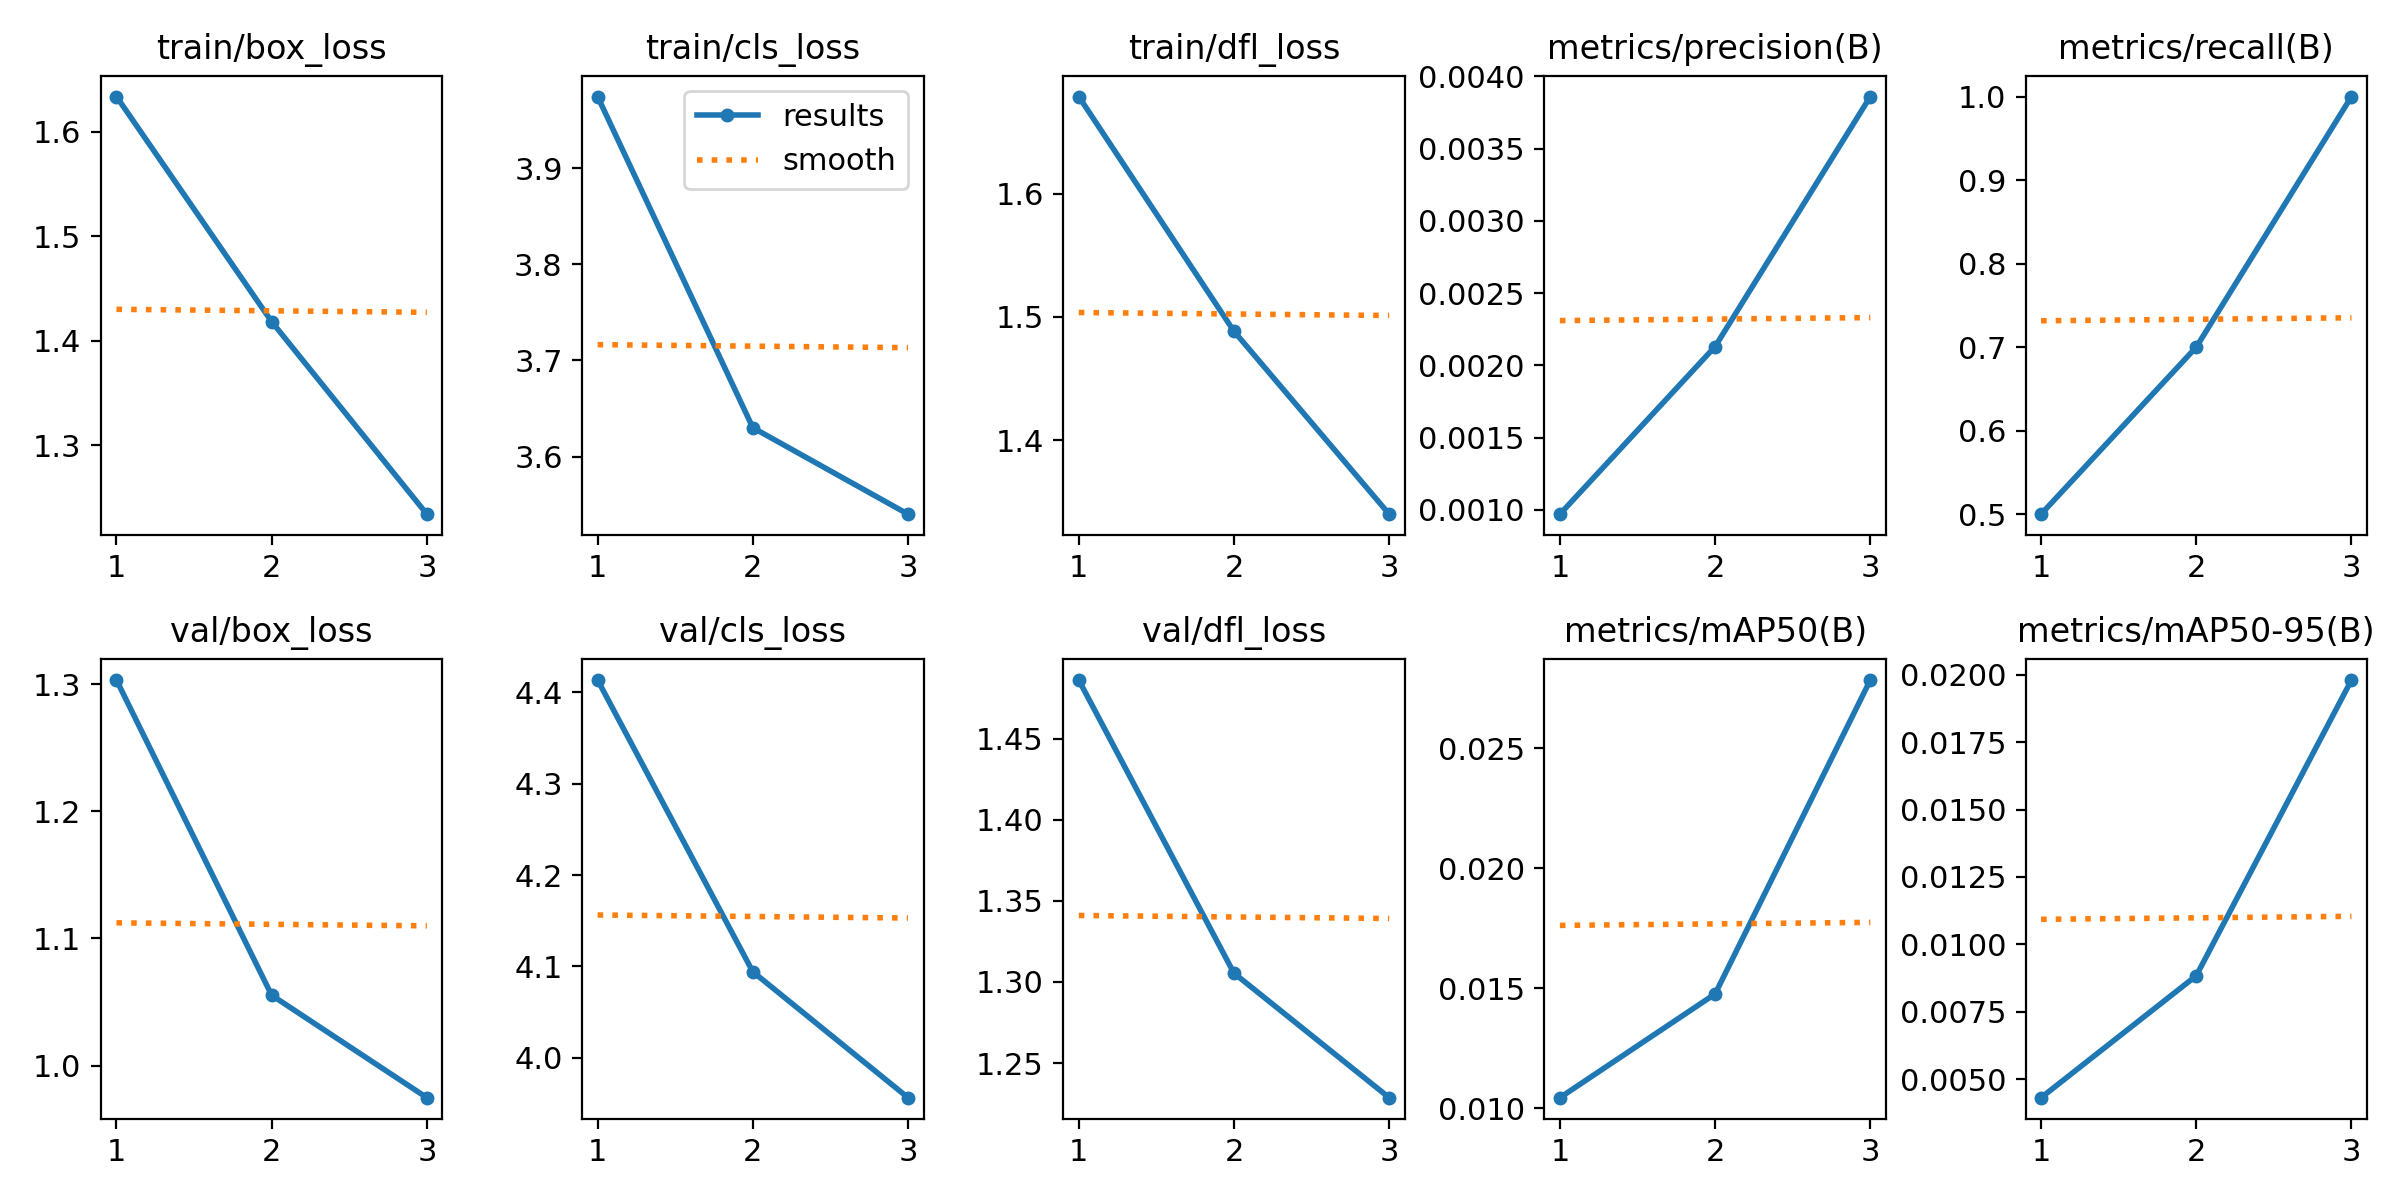

The data file committed next to this chart (first rows):
epoch, time, train/box_loss, train/cls_loss, train/dfl_loss, metrics/precision(B), metrics/recall(B), metrics/mAP50(B), metrics/mAP50-95(B), val/box_loss, val/cls_loss, val/dfl_loss, lr/pg0, lr/pg1, lr/pg2
1, 19.65, 1.634, 3.974, 1.679, 0.00097, 0.5, 0.01044, 0.00432, 1.303, 4.413, 1.486, 1.667e-05, 1.667e-05, 1.667e-05
2, 31.22, 1.418, 3.63, 1.488, 0.00213, 0.7, 0.01476, 0.00884, 1.055, 4.094, 1.305, 3.35067e-05, 3.35067e-05, 3.35067e-05
3, 40.9, 1.234, 3.54, 1.34, 0.00386, 1, 0.02783, 0.0198, 0.9748, 3.956, 1.229, 2.8339e-05, 2.8339e-05, 2.8339e-05
